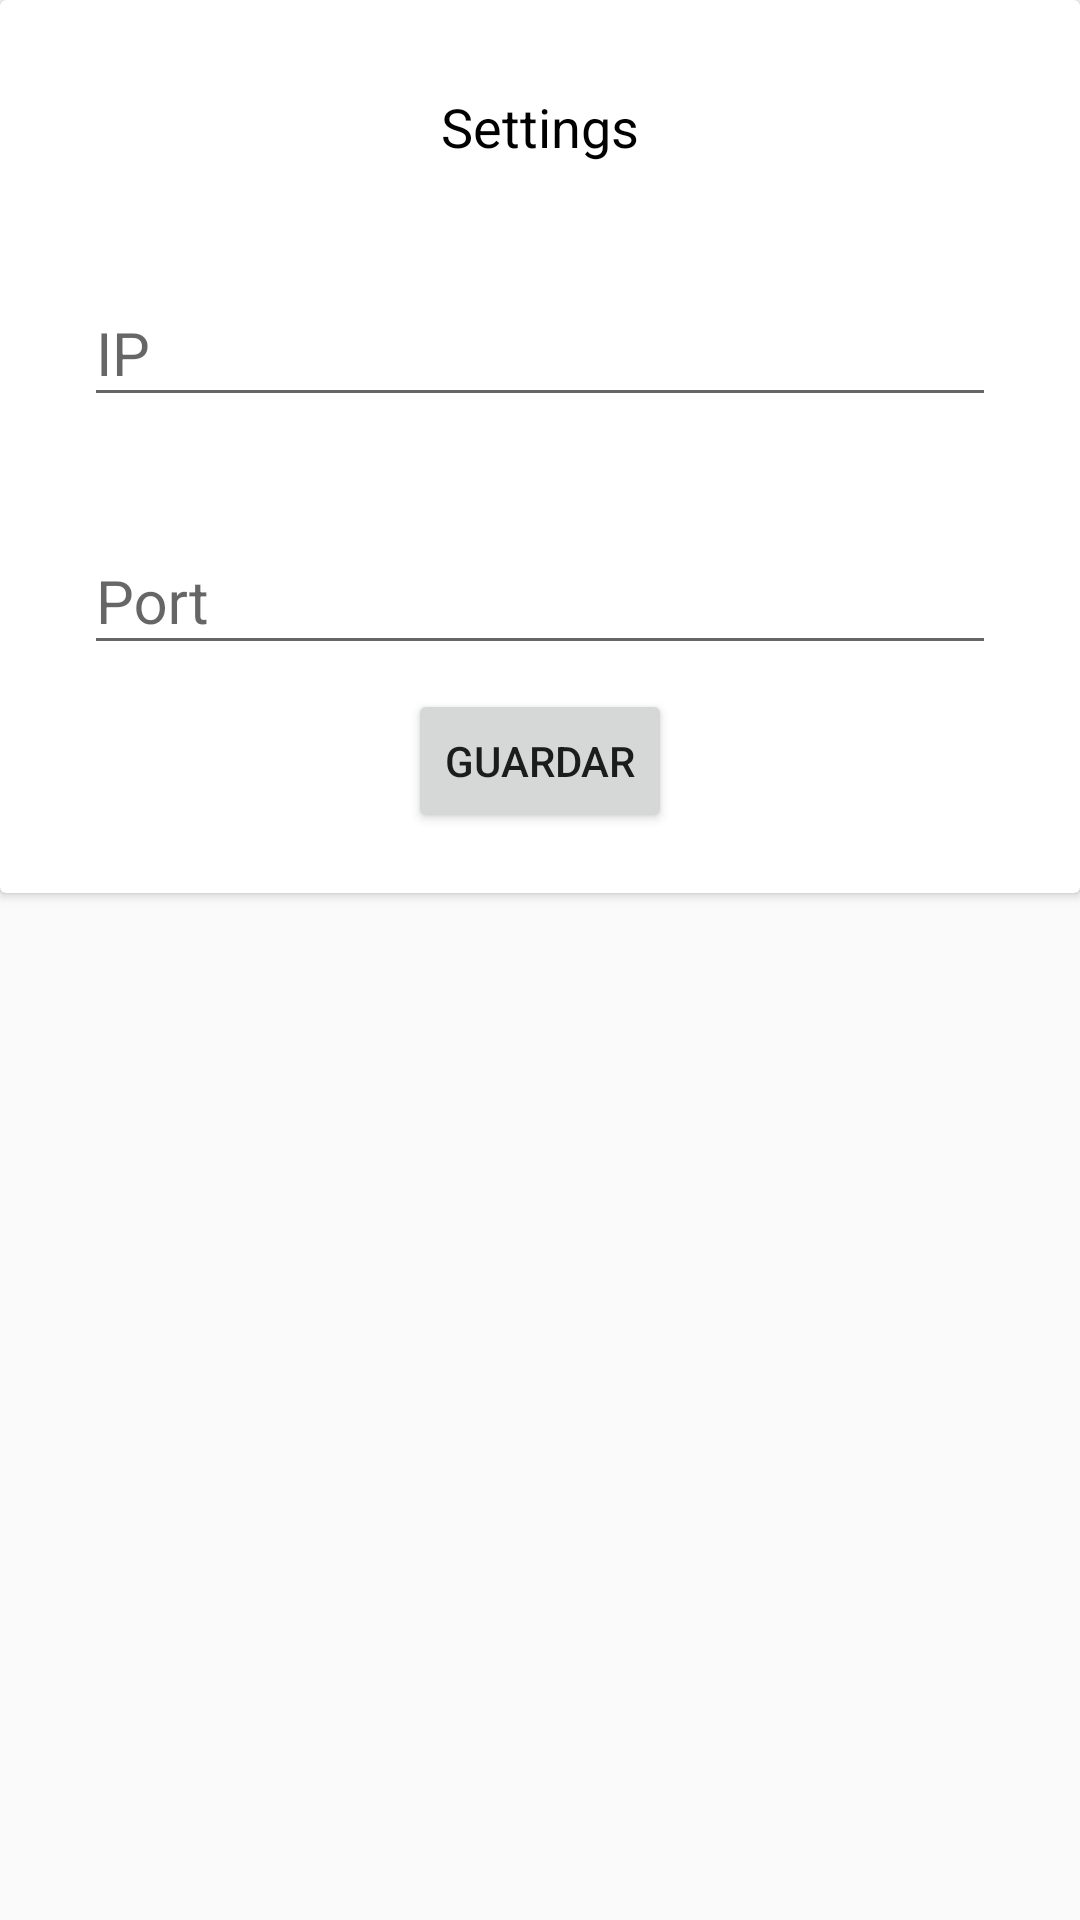

Write the Android layout XML for this screen, with the resource values it uses.
<!-- AndroidManifest.xml: application theme AppTheme -->
<!-- res/layout/fragment_settings.xml -->
<FrameLayout xmlns:android="http://schemas.android.com/apk/res/android"
    xmlns:tools="http://schemas.android.com/tools"
    android:layout_width="match_parent"
    android:layout_height="match_parent"
    xmlns:app="http://schemas.android.com/apk/res-auto"
    tools:context="com.example.stgo.bildform.Fragment.SettingsFragment">

    <android.support.v7.widget.CardView
        android:layout_width="match_parent"
        android:layout_height="wrap_content"
        android:padding="15dp">

        <LinearLayout
            android:layout_width="match_parent"
            android:layout_height="match_parent"
            android:orientation="vertical"
            android:padding="20dp">

            <TextView
                android:id="@+id/textView"
                android:layout_width="match_parent"
                android:layout_height="wrap_content"
                android:gravity="center_horizontal"
                android:padding="10dp"
                android:text="@string/settings_title"
                android:textColor="@android:color/background_dark"
                android:textSize="18sp" />

            <android.support.design.widget.TextInputLayout
                android:id="@+id/textImputLayoutIpSettings"
                android:layout_width="match_parent"
                android:layout_height="match_parent"
                android:layout_marginTop="8dp"
                android:padding="8dp"
                app:hintAnimationEnabled="true"
                app:hintTextAppearance="@style/TextLabel">

                <EditText
                    android:id="@+id/settingIp"
                    android:layout_width="match_parent"
                    android:layout_height="wrap_content"
                    android:hint="@string/settings_ip"
                    android:inputType="number"
                    android:digits="0123456789."
                    android:textColor="#000000"
                    android:textSize="20sp" />
            </android.support.design.widget.TextInputLayout>

            <android.support.design.widget.TextInputLayout
                android:id="@+id/textImputLayoutPortSettings"
                android:layout_width="match_parent"
                android:layout_height="match_parent"
                android:layout_marginTop="8dp"
                android:padding="8dp"
                app:hintAnimationEnabled="true"
                app:hintTextAppearance="@style/TextLabel">

                <EditText
                    android:id="@+id/settingPort"
                    android:layout_width="match_parent"
                    android:layout_height="wrap_content"
                    android:hint="@string/settings_port"
                    android:inputType="number"
                    android:textColor="#000000"
                    android:textSize="20sp" />
            </android.support.design.widget.TextInputLayout>
            <Button
                android:id="@+id/buttonSetting"
                android:layout_width="wrap_content"
                android:layout_height="wrap_content"
                android:layout_gravity="center_horizontal"
                android:layout_weight="1"
                android:padding="10dp"
                android:text="@string/settings_button" />
        </LinearLayout>

    </android.support.v7.widget.CardView>

</FrameLayout>
<!-- resources referenced by this layout -->
<resources>
  <string name="settings_button">Guardar</string>
  <string name="settings_ip">IP</string>
  <string name="settings_port">Port</string>
  <string name="settings_title">Settings</string>
  <style name="TextLabel" parent="TextAppearance.Design.Hint">
          <item name="android:textSize">16sp</item>
      </style>
  <style name="AppTheme" parent="Theme.AppCompat.Light.DarkActionBar">
          
          <item name="colorPrimary">@color/colorPrimary</item>
          <item name="colorPrimaryDark">@color/colorPrimaryDark</item>
          <item name="colorAccent">@color/colorAccent</item>
      </style>
  <color name="colorPrimary">#3F51B5</color>
  <color name="colorPrimaryDark">#303F9F</color>
  <color name="colorAccent">#FF4081</color>
</resources>
